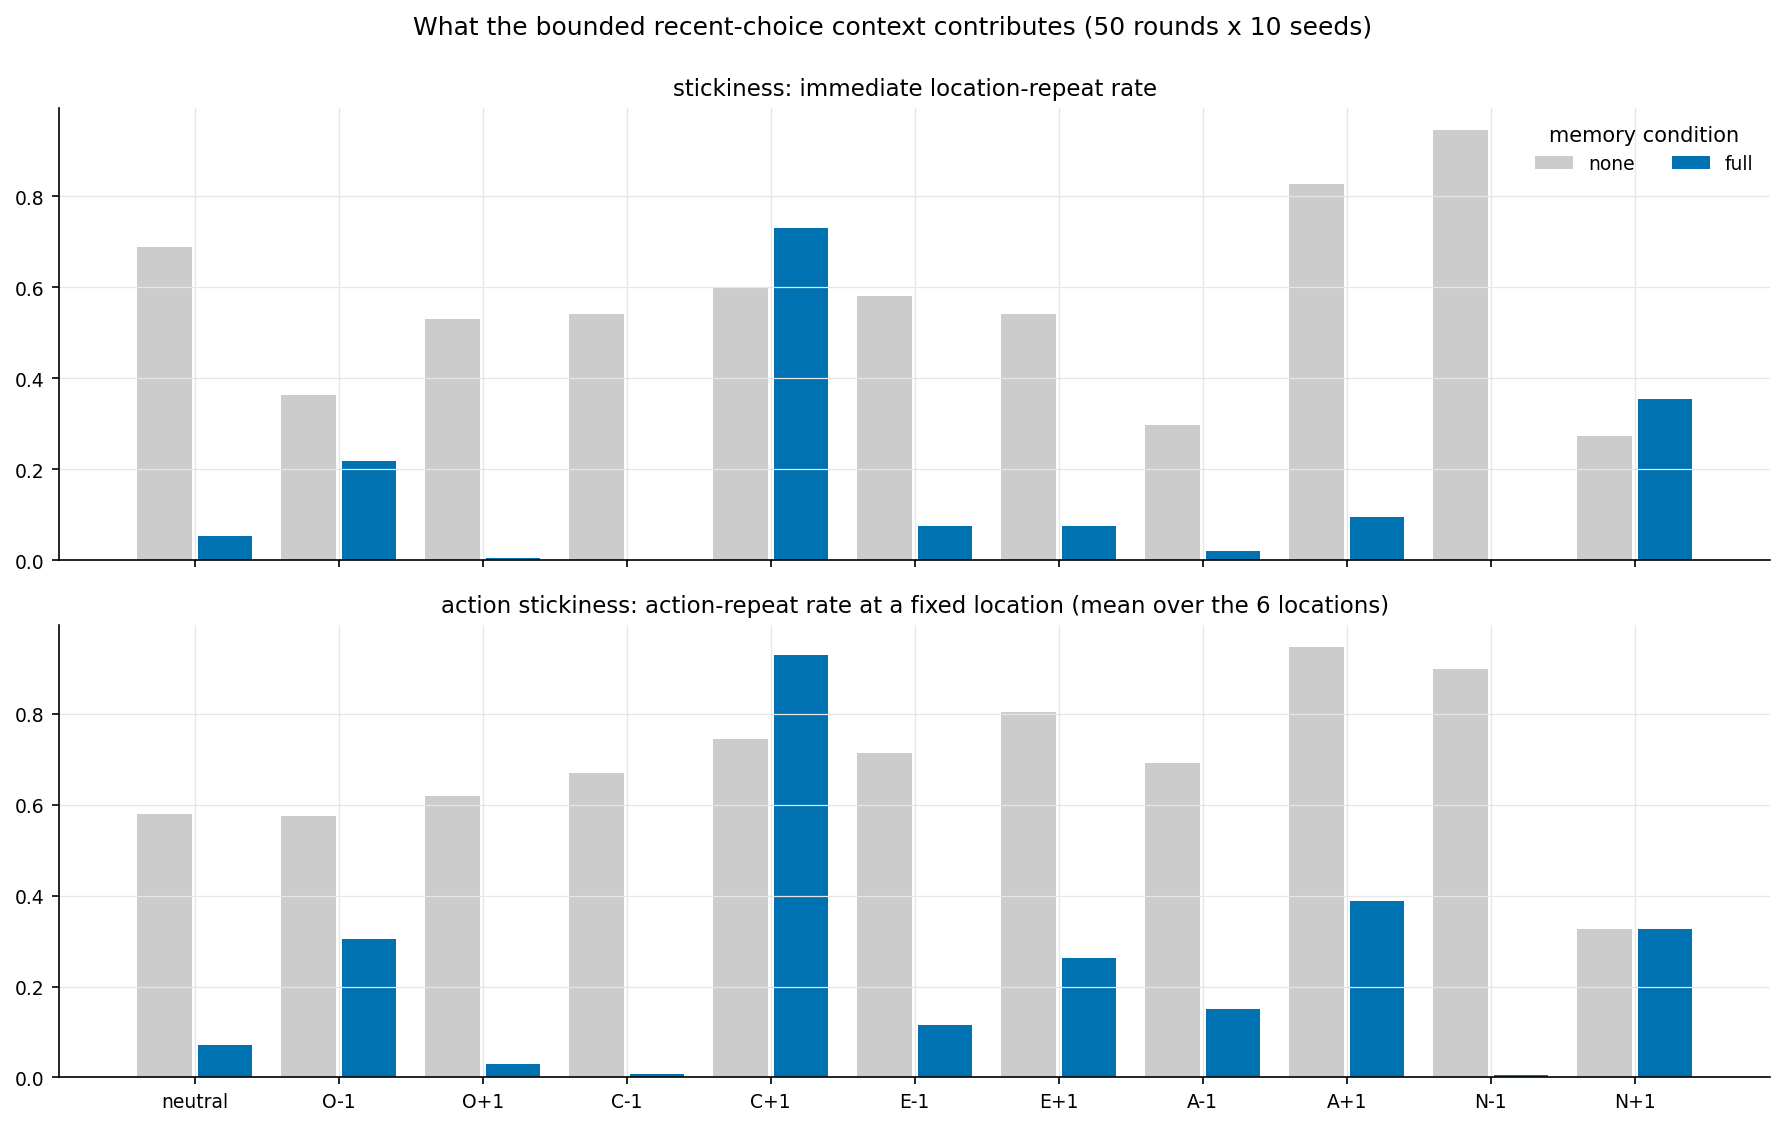

Data behind this chart, as committed beside it:
profile, condition, seed, repeat_rate, visit_entropy, max_share, distinct, action_repeat_rate
neutral, none, 0, 0.6939, 0.6787, 0.8400, 6, 0.5918
neutral, none, 1, 0.8776, 0.2929, 0.9400, 4, 0.5646
neutral, none, 2, 0.6531, 0.8117, 0.7800, 5, 0.6190
neutral, none, 3, 0.6735, 0.7073, 0.8200, 5, 0.5646
neutral, none, 4, 0.6939, 0.6451, 0.8200, 4, 0.6190
neutral, none, 5, 0.6939, 0.6060, 0.8400, 4, 0.5102
neutral, none, 6, 0.5510, 0.8097, 0.7600, 4, 0.5170
neutral, none, 7, 0.6122, 0.7543, 0.7800, 5, 0.5816
neutral, none, 8, 0.7551, 0.4883, 0.8800, 4, 0.6190
neutral, none, 9, 0.6939, 0.6060, 0.8400, 4, 0.6020
neutral, full, 0, 0.0408, 1.549, 0.4400, 6, 0.0612
neutral, full, 1, 0.0816, 1.459, 0.4400, 5, 0.0578
neutral, full, 2, 0.0816, 1.598, 0.3600, 6, 0.0510
neutral, full, 3, 0.0816, 1.515, 0.4600, 6, 0.0782
neutral, full, 4, 0.0204, 1.579, 0.4200, 6, 0.0612
neutral, full, 5, 0.0204, 1.557, 0.4200, 6, 0.0680
neutral, full, 6, 0.0612, 1.617, 0.3800, 6, 0.0714
neutral, full, 7, 0.0408, 1.639, 0.3600, 6, 0.0850
neutral, full, 8, 0.0204, 1.612, 0.3800, 6, 0.0612
neutral, full, 9, 0.0816, 1.523, 0.4400, 6, 0.1088
O-1, none, 0, 0.3673, 1.162, 0.4600, 5, 0.5646
O-1, none, 1, 0.3673, 0.9710, 0.4800, 4, 0.5374
O-1, none, 2, 0.4694, 1.021, 0.4400, 3, 0.6565
O-1, none, 3, 0.3265, 1.047, 0.5000, 4, 0.5374
O-1, none, 4, 0.3878, 1.03, 0.4600, 4, 0.6190
O-1, none, 5, 0.3061, 1.111, 0.4400, 4, 0.4728
O-1, none, 6, 0.3061, 1.259, 0.4600, 5, 0.5340
O-1, none, 7, 0.3265, 1.179, 0.4400, 5, 0.6054
O-1, none, 8, 0.3265, 1.036, 0.5800, 5, 0.6293
O-1, none, 9, 0.4490, 1.229, 0.5200, 6, 0.5918
O-1, full, 0, 0.1224, 0.7722, 0.5400, 3, 0.3061
O-1, full, 1, 0.3061, 0.6534, 0.6400, 2, 0.2755
O-1, full, 2, 0.3265, 0.6641, 0.6200, 2, 0.3605
O-1, full, 3, 0.1837, 0.6859, 0.5600, 2, 0.2823
O-1, full, 4, 0.1429, 0.6803, 0.5800, 2, 0.3265
O-1, full, 5, 0.1837, 0.8300, 0.5200, 3, 0.2789
O-1, full, 6, 0.3061, 0.6641, 0.6200, 2, 0.2755
O-1, full, 7, 0.0816, 0.7755, 0.5200, 3, 0.2925
O-1, full, 8, 0.3265, 0.6534, 0.6400, 2, 0.2755
O-1, full, 9, 0.2041, 0.6803, 0.5800, 2, 0.3776
O+1, none, 0, 0.5918, 0.7017, 0.6800, 3, 0.6122
O+1, none, 1, 0.5714, 0.6534, 0.6400, 2, 0.5884
O+1, none, 2, 0.4898, 0.8030, 0.6000, 3, 0.7041
O+1, none, 3, 0.5918, 0.7017, 0.6800, 3, 0.6190
O+1, none, 4, 0.5918, 0.6410, 0.6600, 2, 0.5646
O+1, none, 5, 0.5102, 0.7752, 0.6800, 4, 0.5986
O+1, none, 6, 0.4082, 0.7790, 0.6400, 3, 0.5816
O+1, none, 7, 0.4694, 0.7919, 0.6200, 3, 0.6327
O+1, none, 8, 0.5102, 0.6859, 0.5600, 2, 0.6837
O+1, none, 9, 0.5714, 0.7642, 0.6600, 3, 0.6088
O+1, full, 0, 0.0000, 1.389, 0.4000, 5, 0.0680
O+1, full, 1, 0.0000, 1.406, 0.3600, 5, 0.0170
O+1, full, 2, 0.0408, 1.384, 0.3800, 5, 0.0340
O+1, full, 3, 0.0000, 1.447, 0.3600, 6, 0.0238
O+1, full, 4, 0.0000, 1.369, 0.3800, 5, 0.0136
O+1, full, 5, 0.0000, 1.41, 0.3800, 5, 0.0340
O+1, full, 6, 0.0204, 1.475, 0.3600, 6, 0.0068
O+1, full, 7, 0.0000, 1.482, 0.3400, 6, 0.0442
O+1, full, 8, 0.0000, 1.422, 0.3400, 5, 0.0170
O+1, full, 9, 0.0000, 1.501, 0.3600, 6, 0.0272
... 280 more rows
